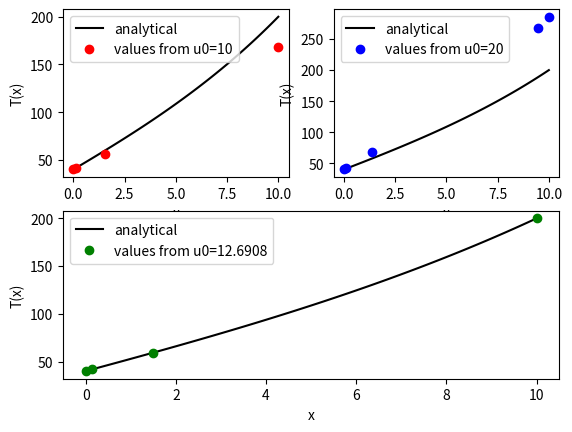

Here is the Python script that generated this plot:
#example 1 shooting method now solved with builtin solvers
import numpy as np
import matplotlib.pyplot as plt
from scipy.integrate import solve_ivp

# =================== #
# Define parameters   #
# =================== #
# here, we define all the parameters at the top of 
#the file and use them below

Tinf=20 #deg C
T_x0=40 #deg C
T_end=200 #deg C
hp=0.01#/m2
(x0,xend)=(0,10)

def dfdx(x,f):
    #we have to include x for builtin methods 
    #or alternatively write dfdx(_,f) since x isnt in the equations
	
    #f =[T,u] where u is dTdx
    #so dfdx is [u,h'(T-Tinf)]
    dfdx_vals=[0,0]
    dfdx_vals[0]=f[1] #this is u
    dfdx_vals[1]=hp*(f[0]-Tinf)
	
    return dfdx_vals
	
#solve for c1 c2 for analytical solution
A = np.array([[1,1],[np.exp(1),np.exp(-1)]])
b = np.array([T_x0-Tinf,T_end-Tinf])
c = np.linalg.solve(A,b)

#added in the analytical solution
T_analytical=lambda x : c[0]*np.exp(0.1*x)+c[1]*np.exp(-0.1*x)+Tinf

# ====================== #
# solve using solve_ivp  #
# ====================== #
#lets now use a builtin methods to solve the ODE

#first guess at u
u_guess1=10
T_guess1 = solve_ivp(dfdx,(x0,xend),[T_x0,u_guess1])
#lets look at shape for the solution
print('-'*10)
print(T_guess1.y.shape,T_guess1.t.shape)
print('-'*10)
#so rows are T and dTdx
#col are time
T_end_guess1 = T_guess1.y[0,-1] #remember sol for solve_ivp has the values in sol.y
								  #we want the T so first col and at last position so row -1
								  #look at the shape of sol.y for more info

#lets check if the T(x=10) matches our BC?
print("with a first guess of dTdx(x=0) =",u_guess1,end=' ')
print("the temperature at  x=",xend,"is",T_end_guess1,"and should be",T_end)

#second guess at u
u_guess2=20
T_guess2 = solve_ivp(dfdx,(x0,xend),[T_x0,u_guess2])
T_end_guess2 = T_guess2.y[0,-1]

#lets check if the T(x=10) matches our BC?
print("with a second guess of dTdx(x=0) =",u_guess2,end=' ')
print("the temperature at  x=",xend,"is",T_end_guess2,"and should be",T_end)

#third guess, interpolate or extrapolate!
#in this case interpolate
#p1(x)=b0+b1(x-x0)
#b1 is the slope of the line 
b1=(T_end_guess1-T_end_guess2)/(u_guess1-u_guess2)
b0= T_end_guess1

#we want the x for which
#p1(x)=T(x=10)=b0+b1(x-x0)
u_guess3=(T_end-b0)/b1+u_guess1

#third (and hopefully final!) guess at u
T_guess3 = solve_ivp(dfdx,(x0,xend),[T_x0,u_guess3])
T_end_guess3 = T_guess3.y[0,-1]

#lets check if the T(x=10) matches our BC?
print("with a third guess of dTdx(x=0) =",u_guess3,end=' ')
print("the temperature at  x=",xend,"is",T_end_guess3,"and should be",T_end)

#points for plotting
x_val=np.linspace(x0,xend,100)

#now lets plot the results against each other 
plt.figure()
plt.subplot(221)
plt.plot(x_val,T_analytical(x_val),'-k',label='analytical')
plt.plot(T_guess1.t,T_guess1.y[0],'ro',label='values from u0='+str(u_guess1))
plt.legend()
plt.xlabel('x')
plt.ylabel('T(x)')

plt.subplot(222)
plt.plot(x_val,T_analytical(x_val),'-k',label='analytical')
plt.plot(T_guess2.t,T_guess2.y[0],'bo',label='values from u0='+str(u_guess2))
plt.legend()
plt.xlabel('x')
plt.ylabel('T(x)')

plt.subplot(212)
plt.plot(x_val,T_analytical(x_val),'-k',label='analytical')
plt.plot(T_guess3.t,T_guess3.y[0],'go',label='values from u0='+str(round(u_guess3,4)))
plt.legend()
plt.xlabel('x')
plt.ylabel('T(x)')
plt.show()